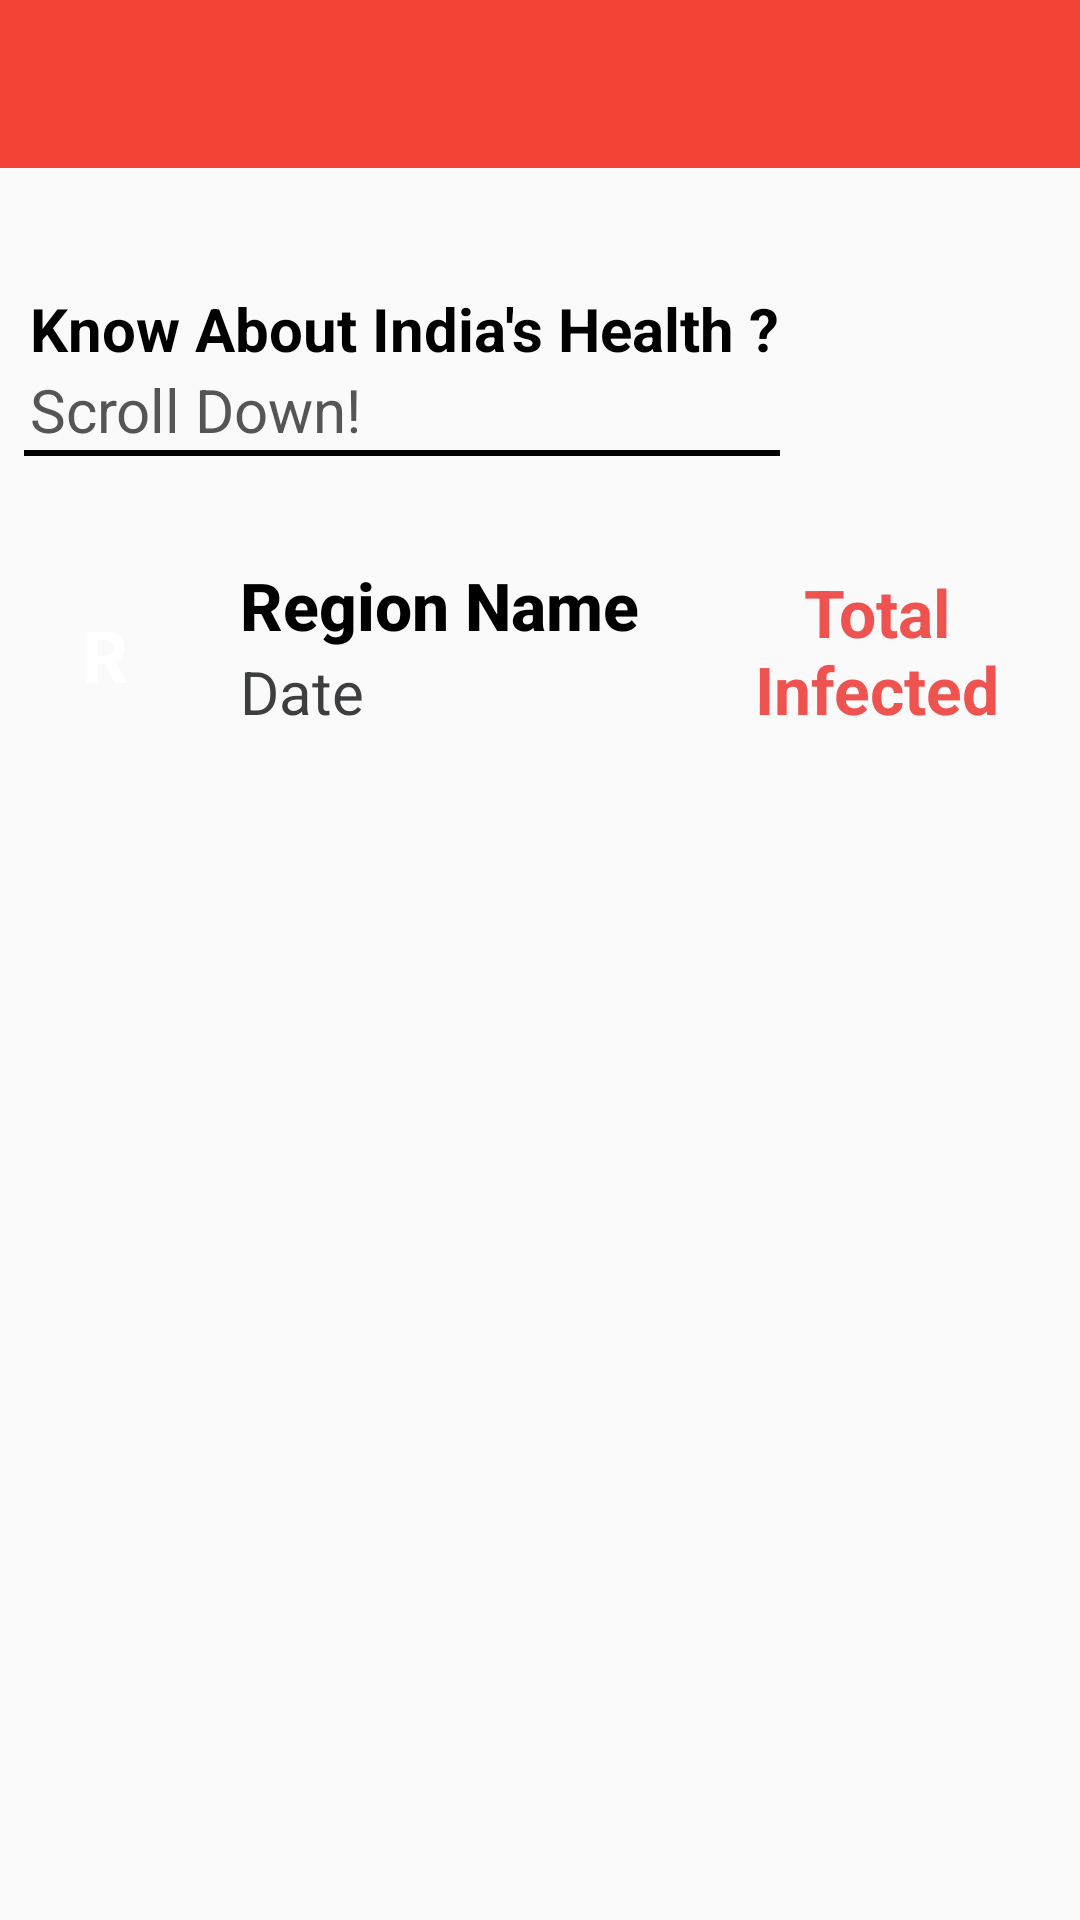

Write the Android layout XML for this screen, with the resource values it uses.
<!-- AndroidManifest.xml: application theme AppTheme -->
<!-- res/layout/activity_main.xml -->
<?xml version="1.0" encoding="utf-8"?>
<androidx.core.widget.NestedScrollView xmlns:android="http://schemas.android.com/apk/res/android"
    xmlns:tools="http://schemas.android.com/tools"
    android:layout_width="match_parent"
    android:layout_height="match_parent"
    android:background="#fafafa"
    android:orientation="vertical"
    android:overScrollMode="never"
    tools:context=".MainActivity">

    <LinearLayout
        android:layout_width="match_parent"
        android:layout_height="wrap_content"
        android:orientation="vertical">

        <androidx.appcompat.widget.Toolbar
            android:id="@+id/toolbar"
            android:layout_width="match_parent"
            android:layout_height="?attr/actionBarSize"
            android:layout_marginBottom="10dp"
            android:background="@color/colorPrimary" />

        <androidx.recyclerview.widget.RecyclerView
            android:id="@+id/recView"
            android:layout_width="match_parent"
            android:layout_height="wrap_content"
            android:layout_margin="5dp"
            android:layout_marginBottom="20dp"
            android:clipToPadding="true" />

        <TextView
            android:id="@+id/tv"
            android:layout_width="match_parent"
            android:layout_height="wrap_content"
            android:layout_marginStart="10dp"
            android:layout_marginTop="20dp"
            android:layout_marginEnd="10dp"
            android:text="Know About India's Health ?"
            android:textColor="@color/black"
            android:textSize="20sp"
            android:textStyle="bold" />

        <TextView
            android:layout_width="match_parent"
            android:layout_height="wrap_content"
            android:layout_marginStart="10dp"
            android:layout_marginEnd="10dp"
            android:text="Scroll Down!"
            android:textColor="#555"
            android:textSize="20sp" />

        <View
            android:layout_width="match_parent"
            android:layout_height="2dp"
            android:layout_marginStart="8dp"
            android:layout_marginEnd="100dp"
            android:layout_marginBottom="20dp"
            android:background="@color/black" />

        <LinearLayout
            android:layout_width="match_parent"
            android:layout_height="70dp"
            android:layout_marginStart="5dp"
            android:layout_marginTop="10dp"
            android:layout_marginEnd="5dp"
            android:layout_marginBottom="20dp"
            android:orientation="horizontal">

            <TextView
                android:layout_width="50dp"
                android:layout_height="match_parent"
                android:layout_gravity="center"
                android:layout_marginStart="5dp"
                android:layout_marginTop="10dp"
                android:layout_marginEnd="10dp"
                android:layout_marginBottom="10dp"
                android:background="@drawable/bg"
                android:gravity="center"
                android:padding="10dp"
                android:text="R"
                android:textColor="@color/white"
                android:textSize="24sp"
                android:textStyle="bold" />

            <LinearLayout
                android:layout_width="150dp"
                android:layout_height="match_parent"
                android:layout_marginStart="10dp"
                android:orientation="vertical">

                <TextView
                    android:layout_width="match_parent"
                    android:layout_height="match_parent"
                    android:layout_marginTop="5dp"
                    android:layout_weight="1"
                    android:fontFamily="sans-serif-medium"
                    android:gravity="start"
                    android:maxLines="1"
                    android:text="Region Name"
                    android:textColor="@color/black"
                    android:textSize="22sp"
                    android:textStyle="bold" />

                <TextView
                    android:layout_width="match_parent"
                    android:layout_height="match_parent"
                    android:layout_gravity="center"
                    android:layout_marginBottom="5dp"
                    android:layout_weight="1"
                    android:gravity="start"
                    android:text="Date"
                    android:textColor="#3d3e3f"
                    android:textSize="20sp" />

            </LinearLayout>

            <TextView
                android:id="@+id/totalInfected"
                android:layout_width="wrap_content"
                android:layout_height="match_parent"
                android:layout_gravity="center"
                android:layout_marginStart="10dp"
                android:layout_marginEnd="10dp"
                android:gravity="center"
                android:text="Total Infected"
                android:textColor="@color/red"
                android:textSize="22sp"
                android:textStyle="bold" />

        </LinearLayout>

        <ProgressBar
            android:id="@+id/progressBar"
            android:layout_width="match_parent"
            android:layout_height="wrap_content"
            android:layout_margin="20dp"
            android:visibility="visible" />

        <androidx.recyclerview.widget.RecyclerView
            android:id="@+id/recyclerView"
            android:layout_width="match_parent"
            android:layout_height="match_parent"
            android:overScrollMode="never" />

    </LinearLayout>

</androidx.core.widget.NestedScrollView>
<!-- resources referenced by this layout -->
<resources>
  <color name="black">#000</color>
  <color name="colorPrimary">#F44336</color>
  <color name="red">#EF5350</color>
  <color name="white">#ffffff</color>
  <style name="AppTheme" parent="Theme.AppCompat.Light.NoActionBar">
          
          <item name="colorPrimary">@color/colorPrimary</item>
          <item name="colorPrimaryDark">@color/colorPrimaryDark</item>
          <item name="colorAccent">@color/colorAccent</item>
      </style>
  <color name="colorPrimaryDark">#E53935</color>
  <color name="colorAccent">#F48FB1</color>
</resources>
